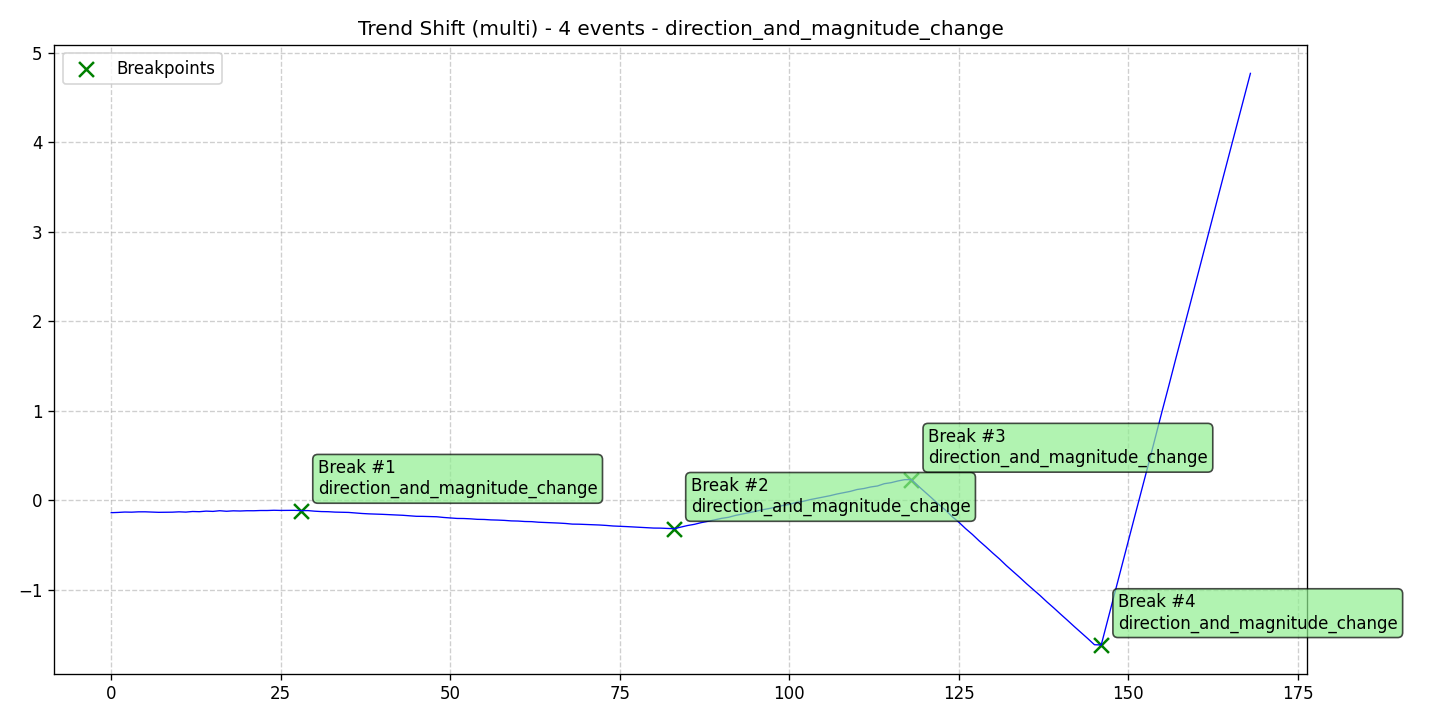

Data behind this chart, as committed beside it:
data, stationary, det_lin_up, det_lin_down, det_quad, det_cubic, det_exp, det_damped, stoc_trend, volatility, single_seas, multiple_seas, point_anom_single, point_anom_multi, collect_anom, context_anom, mean_shift, var_shift, trend_shift, date, is_break, is_anomaly, is_multi, location_beginning
-0.1397, 0, 0, 0, 0, 0, 0, 0, 0, 0, 0, 0, 0, 0, 0, 0, 0, 0, 1, 2020-01-01, 0, 0, 1, 0
-0.1369, 0, 0, 0, 0, 0, 0, 0, 0, 0, 0, 0, 0, 0, 0, 0, 0, 0, 1, 2020-01-02, 0, 0, 1, 0
-0.1326, 0, 0, 0, 0, 0, 0, 0, 0, 0, 0, 0, 0, 0, 0, 0, 0, 0, 1, 2020-01-03, 0, 0, 1, 0
-0.1341, 0, 0, 0, 0, 0, 0, 0, 0, 0, 0, 0, 0, 0, 0, 0, 0, 0, 1, 2020-01-04, 0, 0, 1, 0
-0.1303, 0, 0, 0, 0, 0, 0, 0, 0, 0, 0, 0, 0, 0, 0, 0, 0, 0, 1, 2020-01-05, 0, 0, 1, 0
-0.1301, 0, 0, 0, 0, 0, 0, 0, 0, 0, 0, 0, 0, 0, 0, 0, 0, 0, 1, 2020-01-06, 0, 0, 1, 0
-0.133, 0, 0, 0, 0, 0, 0, 0, 0, 0, 0, 0, 0, 0, 0, 0, 0, 0, 1, 2020-01-07, 0, 0, 1, 0
-0.1357, 0, 0, 0, 0, 0, 0, 0, 0, 0, 0, 0, 0, 0, 0, 0, 0, 0, 1, 2020-01-08, 0, 0, 1, 0
-0.1353, 0, 0, 0, 0, 0, 0, 0, 0, 0, 0, 0, 0, 0, 0, 0, 0, 0, 1, 2020-01-09, 0, 0, 1, 0
-0.134, 0, 0, 0, 0, 0, 0, 0, 0, 0, 0, 0, 0, 0, 0, 0, 0, 0, 1, 2020-01-10, 0, 0, 1, 0
-0.1302, 0, 0, 0, 0, 0, 0, 0, 0, 0, 0, 0, 0, 0, 0, 0, 0, 0, 1, 2020-01-11, 0, 0, 1, 0
-0.1332, 0, 0, 0, 0, 0, 0, 0, 0, 0, 0, 0, 0, 0, 0, 0, 0, 0, 1, 2020-01-12, 0, 0, 1, 0
-0.1265, 0, 0, 0, 0, 0, 0, 0, 0, 0, 0, 0, 0, 0, 0, 0, 0, 0, 1, 2020-01-13, 0, 0, 1, 0
-0.1286, 0, 0, 0, 0, 0, 0, 0, 0, 0, 0, 0, 0, 0, 0, 0, 0, 0, 1, 2020-01-14, 0, 0, 1, 0
-0.1223, 0, 0, 0, 0, 0, 0, 0, 0, 0, 0, 0, 0, 0, 0, 0, 0, 0, 1, 2020-01-15, 0, 0, 1, 0
-0.1254, 0, 0, 0, 0, 0, 0, 0, 0, 0, 0, 0, 0, 0, 0, 0, 0, 0, 1, 2020-01-16, 0, 0, 1, 0
-0.1178, 0, 0, 0, 0, 0, 0, 0, 0, 0, 0, 0, 0, 0, 0, 0, 0, 0, 1, 2020-01-17, 0, 0, 1, 0
-0.1239, 0, 0, 0, 0, 0, 0, 0, 0, 0, 0, 0, 0, 0, 0, 0, 0, 0, 1, 2020-01-18, 0, 0, 1, 0
-0.119, 0, 0, 0, 0, 0, 0, 0, 0, 0, 0, 0, 0, 0, 0, 0, 0, 0, 1, 2020-01-19, 0, 0, 1, 0
-0.121, 0, 0, 0, 0, 0, 0, 0, 0, 0, 0, 0, 0, 0, 0, 0, 0, 0, 1, 2020-01-20, 0, 0, 1, 0
-0.1179, 0, 0, 0, 0, 0, 0, 0, 0, 0, 0, 0, 0, 0, 0, 0, 0, 0, 1, 2020-01-21, 0, 0, 1, 0
-0.1182, 0, 0, 0, 0, 0, 0, 0, 0, 0, 0, 0, 0, 0, 0, 0, 0, 0, 1, 2020-01-22, 0, 0, 1, 0
-0.1155, 0, 0, 0, 0, 0, 0, 0, 0, 0, 0, 0, 0, 0, 0, 0, 0, 0, 1, 2020-01-23, 0, 0, 1, 0
-0.1154, 0, 0, 0, 0, 0, 0, 0, 0, 0, 0, 0, 0, 0, 0, 0, 0, 0, 1, 2020-01-24, 0, 0, 1, 0
-0.1129, 0, 0, 0, 0, 0, 0, 0, 0, 0, 0, 0, 0, 0, 0, 0, 0, 0, 1, 2020-01-25, 0, 0, 1, 0
-0.1146, 0, 0, 0, 0, 0, 0, 0, 0, 0, 0, 0, 0, 0, 0, 0, 0, 0, 1, 2020-01-26, 0, 0, 1, 0
-0.1143, 0, 0, 0, 0, 0, 0, 0, 0, 0, 0, 0, 0, 0, 0, 0, 0, 0, 1, 2020-01-27, 0, 0, 1, 0
-0.1134, 0, 0, 0, 0, 0, 0, 0, 0, 0, 0, 0, 0, 0, 0, 0, 0, 0, 1, 2020-01-28, 0, 0, 1, 0
-0.1169, 0, 0, 0, 0, 0, 0, 0, 0, 0, 0, 0, 0, 0, 0, 0, 0, 0, 1, 2020-01-29, 1, 0, 1, 0
-0.1164, 0, 0, 0, 0, 0, 0, 0, 0, 0, 0, 0, 0, 0, 0, 0, 0, 0, 1, 2020-01-30, 0, 0, 1, 0
-0.123, 0, 0, 0, 0, 0, 0, 0, 0, 0, 0, 0, 0, 0, 0, 0, 0, 0, 1, 2020-01-31, 0, 0, 1, 0
-0.1273, 0, 0, 0, 0, 0, 0, 0, 0, 0, 0, 0, 0, 0, 0, 0, 0, 0, 1, 2020-02-01, 0, 0, 1, 0
-0.1287, 0, 0, 0, 0, 0, 0, 0, 0, 0, 0, 0, 0, 0, 0, 0, 0, 0, 1, 2020-02-02, 0, 0, 1, 0
-0.1333, 0, 0, 0, 0, 0, 0, 0, 0, 0, 0, 0, 0, 0, 0, 0, 0, 0, 1, 2020-02-03, 0, 0, 1, 0
-0.135, 0, 0, 0, 0, 0, 0, 0, 0, 0, 0, 0, 0, 0, 0, 0, 0, 0, 1, 2020-02-04, 0, 0, 1, 0
-0.1368, 0, 0, 0, 0, 0, 0, 0, 0, 0, 0, 0, 0, 0, 0, 0, 0, 0, 1, 2020-02-05, 0, 0, 1, 0
-0.1429, 0, 0, 0, 0, 0, 0, 0, 0, 0, 0, 0, 0, 0, 0, 0, 0, 0, 1, 2020-02-06, 0, 0, 1, 0
-0.1488, 0, 0, 0, 0, 0, 0, 0, 0, 0, 0, 0, 0, 0, 0, 0, 0, 0, 1, 2020-02-07, 0, 0, 1, 0
-0.1529, 0, 0, 0, 0, 0, 0, 0, 0, 0, 0, 0, 0, 0, 0, 0, 0, 0, 1, 2020-02-08, 0, 0, 1, 0
-0.1553, 0, 0, 0, 0, 0, 0, 0, 0, 0, 0, 0, 0, 0, 0, 0, 0, 0, 1, 2020-02-09, 0, 0, 1, 0
-0.1582, 0, 0, 0, 0, 0, 0, 0, 0, 0, 0, 0, 0, 0, 0, 0, 0, 0, 1, 2020-02-10, 0, 0, 1, 0
-0.1622, 0, 0, 0, 0, 0, 0, 0, 0, 0, 0, 0, 0, 0, 0, 0, 0, 0, 1, 2020-02-11, 0, 0, 1, 0
-0.1654, 0, 0, 0, 0, 0, 0, 0, 0, 0, 0, 0, 0, 0, 0, 0, 0, 0, 1, 2020-02-12, 0, 0, 1, 0
-0.1688, 0, 0, 0, 0, 0, 0, 0, 0, 0, 0, 0, 0, 0, 0, 0, 0, 0, 1, 2020-02-13, 0, 0, 1, 0
-0.174, 0, 0, 0, 0, 0, 0, 0, 0, 0, 0, 0, 0, 0, 0, 0, 0, 0, 1, 2020-02-14, 0, 0, 1, 0
-0.1802, 0, 0, 0, 0, 0, 0, 0, 0, 0, 0, 0, 0, 0, 0, 0, 0, 0, 1, 2020-02-15, 0, 0, 1, 0
-0.181, 0, 0, 0, 0, 0, 0, 0, 0, 0, 0, 0, 0, 0, 0, 0, 0, 0, 1, 2020-02-16, 0, 0, 1, 0
-0.1832, 0, 0, 0, 0, 0, 0, 0, 0, 0, 0, 0, 0, 0, 0, 0, 0, 0, 1, 2020-02-17, 0, 0, 1, 0
-0.1854, 0, 0, 0, 0, 0, 0, 0, 0, 0, 0, 0, 0, 0, 0, 0, 0, 0, 1, 2020-02-18, 0, 0, 1, 0
-0.193, 0, 0, 0, 0, 0, 0, 0, 0, 0, 0, 0, 0, 0, 0, 0, 0, 0, 1, 2020-02-19, 0, 0, 1, 0
-0.199, 0, 0, 0, 0, 0, 0, 0, 0, 0, 0, 0, 0, 0, 0, 0, 0, 0, 1, 2020-02-20, 0, 0, 1, 0
-0.204, 0, 0, 0, 0, 0, 0, 0, 0, 0, 0, 0, 0, 0, 0, 0, 0, 0, 1, 2020-02-21, 0, 0, 1, 0
-0.205, 0, 0, 0, 0, 0, 0, 0, 0, 0, 0, 0, 0, 0, 0, 0, 0, 0, 1, 2020-02-22, 0, 0, 1, 0
-0.2086, 0, 0, 0, 0, 0, 0, 0, 0, 0, 0, 0, 0, 0, 0, 0, 0, 0, 1, 2020-02-23, 0, 0, 1, 0
-0.2141, 0, 0, 0, 0, 0, 0, 0, 0, 0, 0, 0, 0, 0, 0, 0, 0, 0, 1, 2020-02-24, 0, 0, 1, 0
-0.2156, 0, 0, 0, 0, 0, 0, 0, 0, 0, 0, 0, 0, 0, 0, 0, 0, 0, 1, 2020-02-25, 0, 0, 1, 0
-0.2203, 0, 0, 0, 0, 0, 0, 0, 0, 0, 0, 0, 0, 0, 0, 0, 0, 0, 1, 2020-02-26, 0, 0, 1, 0
-0.2225, 0, 0, 0, 0, 0, 0, 0, 0, 0, 0, 0, 0, 0, 0, 0, 0, 0, 1, 2020-02-27, 0, 0, 1, 0
-0.226, 0, 0, 0, 0, 0, 0, 0, 0, 0, 0, 0, 0, 0, 0, 0, 0, 0, 1, 2020-02-28, 0, 0, 1, 0
-0.2315, 0, 0, 0, 0, 0, 0, 0, 0, 0, 0, 0, 0, 0, 0, 0, 0, 0, 1, 2020-02-29, 0, 0, 1, 0
... 109 more rows
